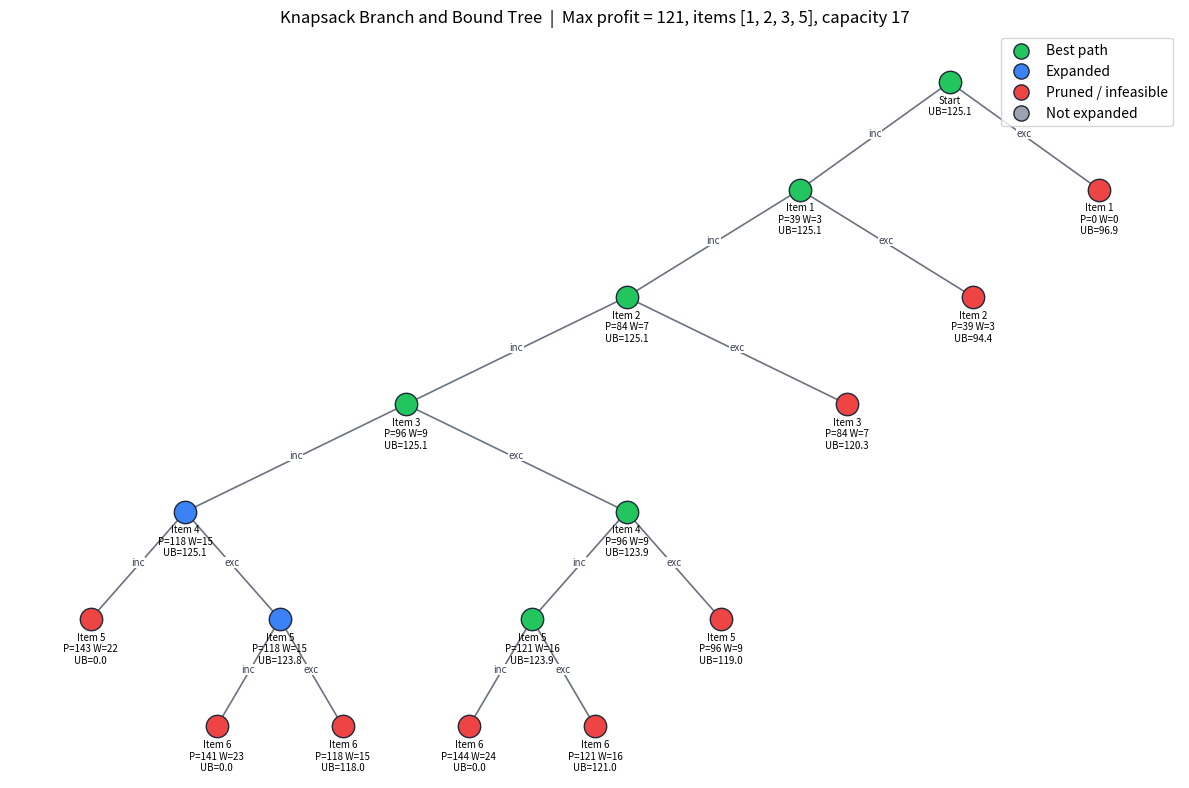

This chart was generated by the following Python code:
import heapq
import matplotlib.pyplot as plt


class Node:
    def __init__(self, level, profit, weight, bound, taken):
        self.level = level      # index of the item decided at this node
        self.profit = profit    # profit accumulated so far
        self.weight = weight    # weight accumulated so far
        self.bound = bound      # upper bound on profit reachable below this node
        self.taken = taken      # list of chosen item indexes

    # heapq is a min-heap; reverse the comparison so the highest bound is popped first
    # (Least-Cost / best-first branch and bound).
    def __lt__(self, other):
        return self.bound > other.bound


def upper_bound(node, n, capacity, w, p):
    # Relax to the fractional knapsack from the current level to get the bound.
    if node.weight >= capacity:
        return 0
    bound = node.profit
    total_weight = node.weight
    j = node.level + 1
    while j < n and total_weight + w[j] <= capacity:
        total_weight += w[j]
        bound += p[j]
        j += 1
    if j < n:
        bound += (capacity - total_weight) * (p[j] / w[j])
    return bound


# ---- bookkeeping for the drawing only (does not affect the algorithm) ----
tree_nodes = {}   # id -> {"label", "status"}
tree_edges = []   # (parent_id, child_id, "include"/"exclude")


def record(node, parent_id, edge_label, order, status):
    node.id = len(tree_nodes)
    if node.level == -1:
        label = f"Start\nUB={node.bound:.1f}"
    else:
        label = (f"Item {order[node.level] + 1}\n"
                 f"P={node.profit} W={node.weight}\nUB={node.bound:.1f}")
    tree_nodes[node.id] = {"label": label, "status": status}
    if parent_id is not None:
        tree_edges.append((parent_id, node.id, edge_label))


def knapsack_bb(w, p, capacity, n):
    # Items must be ordered by profit/weight ratio, descending.
    order = sorted(range(n), key=lambda i: p[i] / w[i], reverse=True)
    w = [w[i] for i in order]
    p = [p[i] for i in order]

    root = Node(-1, 0, 0, 0, [])
    root.bound = upper_bound(root, n, capacity, w, p)
    record(root, None, "", order, "expanded")
    heap = [root]
    max_profit = 0
    best_taken = []
    best_id = None

    while heap:
        node = heapq.heappop(heap)
        if node.bound <= max_profit:      # prune: cannot beat the best found
            tree_nodes[node.id]["status"] = "pruned"
            continue
        tree_nodes[node.id]["status"] = "expanded"
        level = node.level + 1
        if level >= n:
            continue

        # Branch 1: include item[level]
        with_w = node.weight + w[level]
        with_p = node.profit + p[level]
        is_best = False
        if with_w <= capacity and with_p > max_profit:
            max_profit = with_p
            best_taken = node.taken + [level]
            is_best = True
        inc = Node(level, with_p, with_w, 0, node.taken + [level])
        inc.bound = upper_bound(inc, n, capacity, w, p)
        infeasible = with_w > capacity
        record(inc, node.id, "include", order,
               "pruned" if (infeasible or inc.bound <= max_profit) else "live")
        if is_best:
            best_id = inc.id
        if inc.bound > max_profit:
            heapq.heappush(heap, inc)

        # Branch 2: exclude item[level]
        exc = Node(level, node.profit, node.weight, 0, node.taken)
        exc.bound = upper_bound(exc, n, capacity, w, p)
        record(exc, node.id, "exclude", order,
               "pruned" if exc.bound <= max_profit else "live")
        if exc.bound > max_profit:
            heapq.heappush(heap, exc)

    # Map the chosen (reordered) indexes back to the original item numbers.
    chosen = sorted(order[i] + 1 for i in best_taken)
    return max_profit, chosen, best_id


def draw_tree(best_id, max_profit, chosen, capacity):
    """Draw the branch and bound state-space tree."""
    children = {}
    parent = {}
    for a, b, _ in tree_edges:
        children.setdefault(a, []).append(b)
        parent[b] = a

    # Simple tidy layout: leaves get consecutive x, parents sit above their children.
    pos = {}
    counter = [0]

    def place(u, depth):
        kids = children.get(u, [])
        if not kids:
            x = counter[0]
            counter[0] += 1
        else:
            xs = [place(k, depth + 1) for k in kids]
            x = sum(xs) / len(xs)
        pos[u] = (x, -depth)
        return x

    place(0, 0)

    # Nodes on the path from the root to the best solution are shown in green.
    best_path = set()
    u = best_id
    while u is not None:
        best_path.add(u)
        u = parent.get(u)

    colors = {"expanded": "#3b82f6", "live": "#9ca3af", "pruned": "#ef4444"}

    width = max(12, counter[0] * 1.3)
    fig, ax = plt.subplots(figsize=(width, 8))

    for a, b, label in tree_edges:
        (x1, y1), (x2, y2) = pos[a], pos[b]
        ax.plot([x1, x2], [y1, y2], color="#6b7280", linewidth=1.2, zorder=1)
        ax.text((x1 + x2) / 2, (y1 + y2) / 2, label[:3], fontsize=7,
                color="#374151", ha="center",
                bbox={"fc": "white", "ec": "none", "pad": 0.5})

    for nid, info in tree_nodes.items():
        x, y = pos[nid]
        c = "#22c55e" if nid in best_path else colors[info["status"]]
        ax.scatter(x, y, s=260, color=c, edgecolor="#1f2937", zorder=2)
        ax.text(x, y - 0.12, info["label"], ha="center", va="top", fontsize=7)

    ax.set_title(f"Knapsack Branch and Bound Tree  |  Max profit = {max_profit}, "
                 f"items {chosen}, capacity {capacity}")
    ax.axis("off")

    # Legend
    for label, c in [("Best path", "#22c55e"), ("Expanded", "#3b82f6"),
                     ("Pruned / infeasible", "#ef4444"), ("Not expanded", "#9ca3af")]:
        ax.scatter([], [], s=120, color=c, edgecolor="#1f2937", label=label)
    ax.legend(loc="upper right")

    ax.margins(0.08)
    plt.tight_layout()
    plt.show()


if __name__ == "__main__":
    profit = [39, 45, 12, 22, 25, 23]
    weight = [3, 4, 2, 6, 7, 8]
    M = 17
    n = len(profit)

    max_profit, chosen, best_id = knapsack_bb(weight, profit, M, n)
    print(f"Maximum profit: {max_profit}")
    print(f"Items chosen: {chosen}")
    print(f"Total weight: {sum(weight[i - 1] for i in chosen)} / {M}")

    draw_tree(best_id, max_profit, chosen, M)
